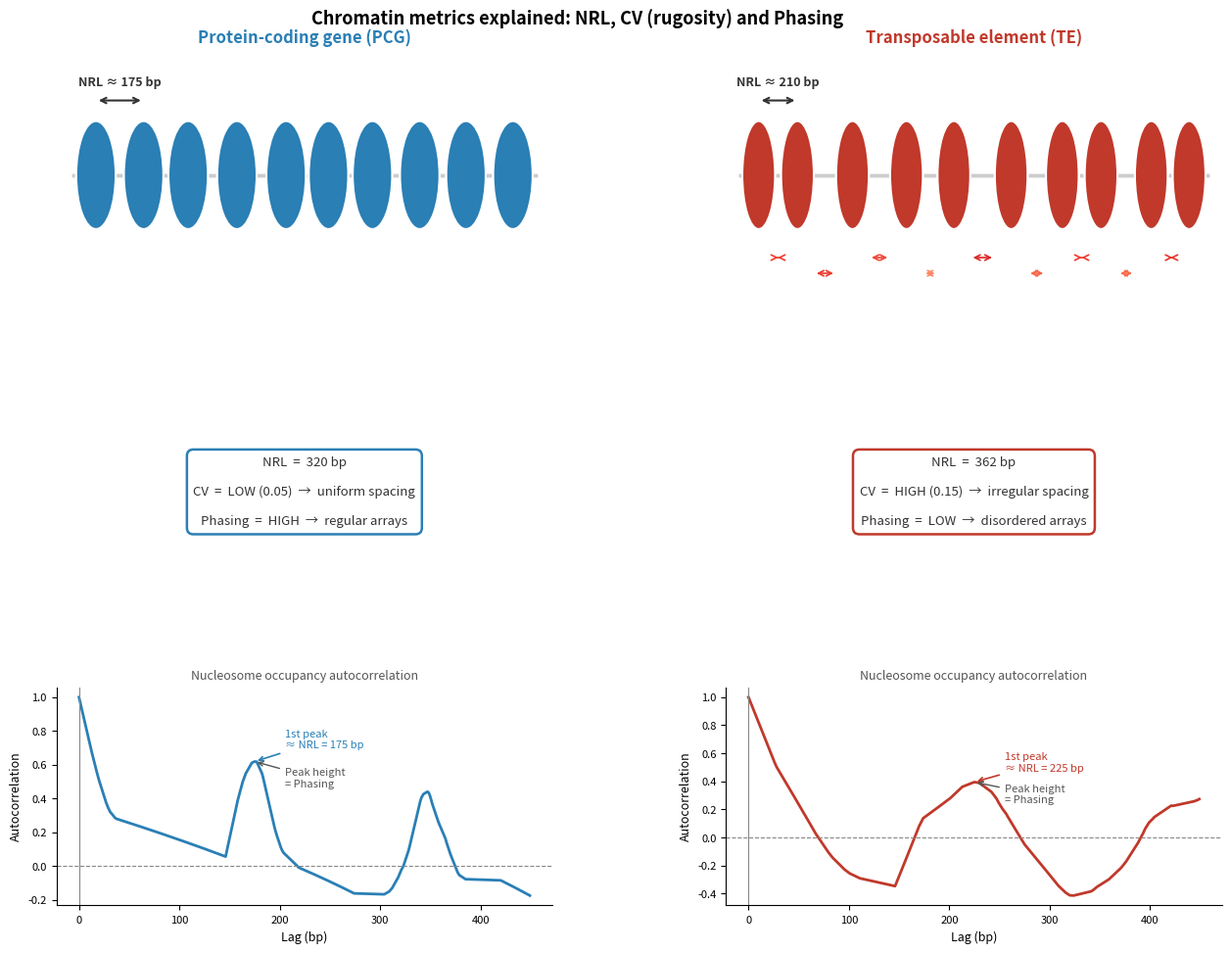

The script that saved this image: (Note: this script raises an exception after producing the figure.)
#!/usr/bin/env python3
"""
chromatin_schematic.py
======================
Conceptual diagram explaining NRL, CV (rugosity) and Phasing
for a typical PCG region vs a typical TE region.
"""
import numpy as np
import matplotlib
matplotlib.use("Agg")
import matplotlib.pyplot as plt
import matplotlib.patches as mpatches
from matplotlib.patches import FancyArrowPatch

OUT = "/legserv/Temp/Carlos/EDF-TE/results/Section2_TElandscape/supervised_chromatin/invivo_landscape"

rng = np.random.default_rng(42)

# ── nucleosome positions ──────────────────────────────────────────────────
def make_positions(n, mean_gap, cv, start=0):
    """Generate n nucleosome centre positions with given mean gap and CV."""
    sd = cv * mean_gap
    gaps = rng.normal(mean_gap, sd, size=n).clip(min=50)
    return np.cumsum(np.concatenate([[start], gaps]))

NUC_W = 147   # nucleosome footprint bp
NUC_H = 0.55  # oval height (arbitrary units)

def draw_chromatin_row(ax, positions, color, label, y=0, linker_col="#cccccc"):
    """Draw nucleosomes as ovals on a DNA line."""
    x_min = positions[0] - NUC_W / 2 - 10
    x_max = positions[-1] + NUC_W / 2 + 10
    ax.plot([x_min, x_max], [y, y], color=linker_col, lw=2.5, zorder=1)
    for xc in positions:
        ellipse = mpatches.Ellipse(
            (xc, y), width=NUC_W, height=NUC_H,
            facecolor=color, edgecolor="white", linewidth=1.5, zorder=2)
        ax.add_patch(ellipse)
    ax.text(x_min - 30, y, label, ha="right", va="center",
            fontsize=10, fontweight="bold", color=color)

def draw_spacing_arrows(ax, positions, y_base, y_arr, color):
    """Draw double-headed arrows for each inter-nucleosome gap."""
    for i in range(len(positions) - 1):
        x0 = positions[i] + NUC_W / 2
        x1 = positions[i + 1] - NUC_W / 2
        if x1 <= x0:
            continue
        ax.annotate("", xy=(x1, y_arr), xytext=(x0, y_arr),
                    arrowprops=dict(arrowstyle="<->", color=color, lw=1.4))
        mid = (x0 + x1) / 2
        gap = positions[i + 1] - positions[i]
        ax.text(mid, y_arr + 0.06, f"{gap:.0f} bp",
                ha="center", va="bottom", fontsize=7, color=color)

def autocorrelation_profile(positions, total_len=2000, lag_max=500):
    """Compute nucleosome occupancy autocorrelation."""
    occ = np.zeros(total_len)
    for xc in positions:
        lo = max(0, int(xc - NUC_W // 2))
        hi = min(total_len, int(xc + NUC_W // 2))
        occ[lo:hi] = 1.0
    lags = np.arange(0, lag_max)
    ac = np.array([np.corrcoef(occ[:-l], occ[l:])[0, 1] if l > 0 else 1.0
                   for l in lags])
    return lags, ac

# ── figure layout ─────────────────────────────────────────────────────────
fig = plt.figure(figsize=(14, 10))
fig.patch.set_facecolor("white")

# GridSpec: 3 rows (chromatin | spacing zoom | autocorrelation)
# × 2 cols (PCG | TE)
from matplotlib.gridspec import GridSpec, GridSpecFromSubplotSpec
gs_outer = GridSpec(3, 2, figure=fig,
                    height_ratios=[1.6, 1.0, 1.4],
                    hspace=0.55, wspace=0.35,
                    left=0.12, right=0.97, top=0.93, bottom=0.06)

COL_PCG = "#2a7fb5"
COL_TE  = "#c0392b"

N_NUC   = 9
MEAN_NRL_PCG = 175   # bp between centres
MEAN_NRL_TE  = 210
CV_PCG  = 0.05       # very regular
CV_TE   = 0.20       # irregular

pos_pcg = make_positions(N_NUC, MEAN_NRL_PCG, CV_PCG, start=100)
pos_te  = make_positions(N_NUC, MEAN_NRL_TE,  CV_TE,  start=100)

for col_i, (pos, color, title_lbl, cv_val, nrl_val) in enumerate([
    (pos_pcg, COL_PCG, "Protein-coding gene (PCG)", CV_PCG, MEAN_NRL_PCG),
    (pos_te,  COL_TE,  "Transposable element (TE)",  CV_TE,  MEAN_NRL_TE),
]):
    # ── Row 0: nucleosome diagram ────────────────────────────────────
    ax0 = fig.add_subplot(gs_outer[0, col_i])
    ax0.set_facecolor("white")
    draw_chromatin_row(ax0, pos, color, "", y=0.3)
    draw_chromatin_row(ax0, pos, color, "", y=0.3)   # just once

    # NRL annotation: bracket between first two centres
    nrl_obs = pos[1] - pos[0]
    y_brk = 0.68
    ax0.annotate("", xy=(pos[1], y_brk), xytext=(pos[0], y_brk),
                 arrowprops=dict(arrowstyle="<->", color="#333333", lw=1.5))
    ax0.text((pos[0] + pos[1]) / 2, y_brk + 0.06,
             f"NRL ≈ {nrl_val} bp", ha="center", va="bottom",
             fontsize=9, fontweight="bold", color="#333333")

    # Spacing heterogeneity markers
    if col_i == 1:   # TE: highlight variable gaps with colored brackets
        for i in range(len(pos) - 1):
            gap = pos[i + 1] - pos[i]
            shade = min(1.0, abs(gap - MEAN_NRL_TE) / 80)
            y_b = -0.12 - (i % 2) * 0.08
            ax0.annotate("", xy=(pos[i+1] - NUC_W/2, y_b),
                         xytext=(pos[i] + NUC_W/2, y_b),
                         arrowprops=dict(arrowstyle="<->",
                                         color=plt.cm.Reds(0.4 + shade * 0.5),
                                         lw=1.2))

    ax0.set_xlim(pos[0] - NUC_W, pos[-1] + NUC_W)
    ax0.set_ylim(-0.35, 0.92)
    ax0.axis("off")
    ax0.set_title(title_lbl, fontsize=12, fontweight="bold", color=color, pad=8)

    # ── Row 1: metric summary box ────────────────────────────────────
    ax1 = fig.add_subplot(gs_outer[1, col_i])
    ax1.set_facecolor("#f8f8f8")
    ax1.set_xlim(0, 1); ax1.set_ylim(0, 1)
    ax1.axis("off")

    gaps_val  = np.diff(pos)
    cv_real   = gaps_val.std() / gaps_val.mean()
    nrl_real  = gaps_val.mean() + NUC_W   # centre-to-centre
    # fake phasing for display
    phase_str = "HIGH  →  regular arrays" if col_i == 0 \
                else "LOW  →  disordered arrays"
    cv_str    = f"LOW ({cv_real:.2f})  →  uniform spacing" if col_i == 0 \
                else f"HIGH ({cv_real:.2f})  →  irregular spacing"

    txt = (f"NRL  =  {nrl_real:.0f} bp\n\n"
           f"CV  =  {cv_str}\n\n"
           f"Phasing  =  {phase_str}")
    ax1.text(0.5, 0.52, txt, ha="center", va="center",
             fontsize=9.5, color="#333333",
             bbox=dict(boxstyle="round,pad=0.5",
                       fc="white", ec=color, lw=1.8))

    # ── Row 2: autocorrelation profile ──────────────────────────────
    ax2 = fig.add_subplot(gs_outer[2, col_i])
    ax2.set_facecolor("white")

    total = int(pos[-1] + NUC_W + 200)
    lags, ac = autocorrelation_profile(pos, total_len=total, lag_max=450)
    ax2.plot(lags, ac, color=color, lw=2.0)
    ax2.axhline(0, color="#888888", lw=0.8, ls="--")
    ax2.axvline(0, color="#888888", lw=0.8)

    # annotate first positive peak (NRL)
    peak_idx = np.argmax(ac[50:]) + 50
    ax2.annotate(f"1st peak\n≈ NRL = {lags[peak_idx]} bp",
                 xy=(lags[peak_idx], ac[peak_idx]),
                 xytext=(lags[peak_idx] + 30, ac[peak_idx] + 0.08),
                 arrowprops=dict(arrowstyle="->", color=color, lw=1.2),
                 fontsize=8, color=color)
    # annotate peak height = phasing
    ax2.annotate(f"Peak height\n= Phasing",
                 xy=(lags[peak_idx], ac[peak_idx]),
                 xytext=(lags[peak_idx] + 30, ac[peak_idx] - 0.15),
                 arrowprops=dict(arrowstyle="->", color="#555555", lw=1.0),
                 fontsize=8, color="#555555")

    ax2.set_xlabel("Lag (bp)", fontsize=9)
    ax2.set_ylabel("Autocorrelation", fontsize=9)
    ax2.set_title("Nucleosome occupancy autocorrelation",
                  fontsize=9, color="#555555")
    ax2.spines["top"].set_visible(False)
    ax2.spines["right"].set_visible(False)
    ax2.tick_params(labelsize=8)

# ── global title ─────────────────────────────────────────────────────────
fig.suptitle(
    "Chromatin metrics explained: NRL, CV (rugosity) and Phasing",
    fontsize=13, fontweight="bold", y=0.975)

for ext in ("pdf", "png"):
    kw = {"bbox_inches": "tight"} if ext == "pdf" \
         else {"dpi": 200, "bbox_inches": "tight"}
    fig.savefig(f"{OUT}/chromatin_schematic.{ext}", **kw)
print("Saved chromatin_schematic.pdf / .png")
